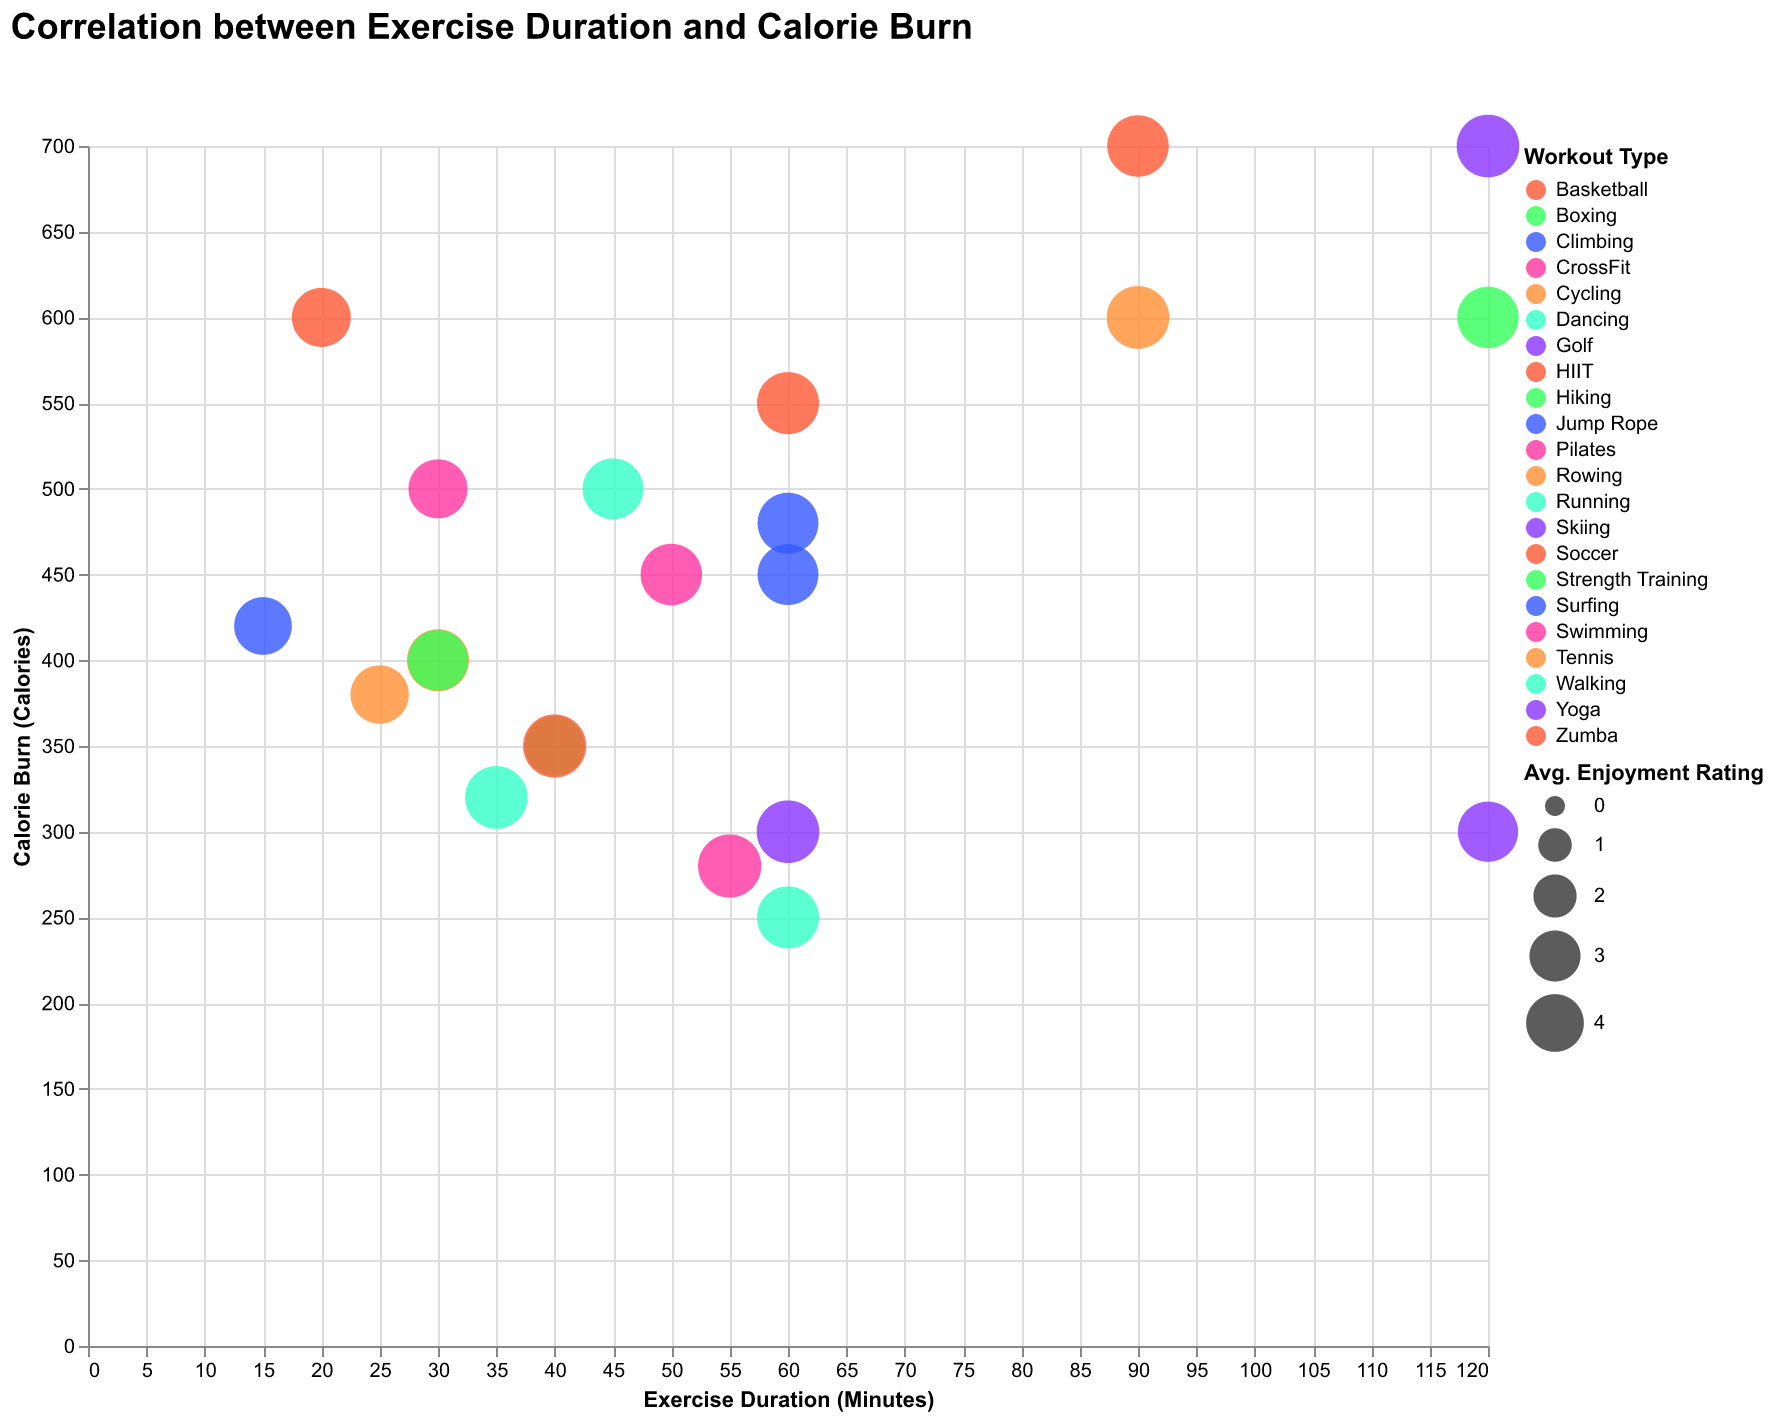

Data behind this chart, as committed beside it:
Workout Type, Exercise Duration (Minutes), Calorie Burn (Calories), Average Enjoyment Rating
Yoga, 60, 300, 4.8
Running, 45, 500, 4.5
Cycling, 30, 400, 4.7
Swimming, 50, 450, 4.6
Strength Training, 40, 350, 4.3
HIIT, 20, 600, 4.2
Pilates, 55, 280, 4.9
Dancing, 35, 320, 4.8
Boxing, 30, 400, 4.4
Rowing, 25, 380, 4.1
Jump Rope, 15, 420, 4.0
Walking, 60, 250, 4.7
Hiking, 120, 600, 4.6
CrossFit, 30, 500, 4.2
Zumba, 40, 350, 4.9
Climbing, 60, 480, 4.5
Tennis, 90, 600, 4.8
Basketball, 60, 550, 4.7
Soccer, 90, 700, 4.6
Golf, 120, 300, 4.4
Surfing, 60, 450, 4.5
Skiing, 120, 700, 4.8
